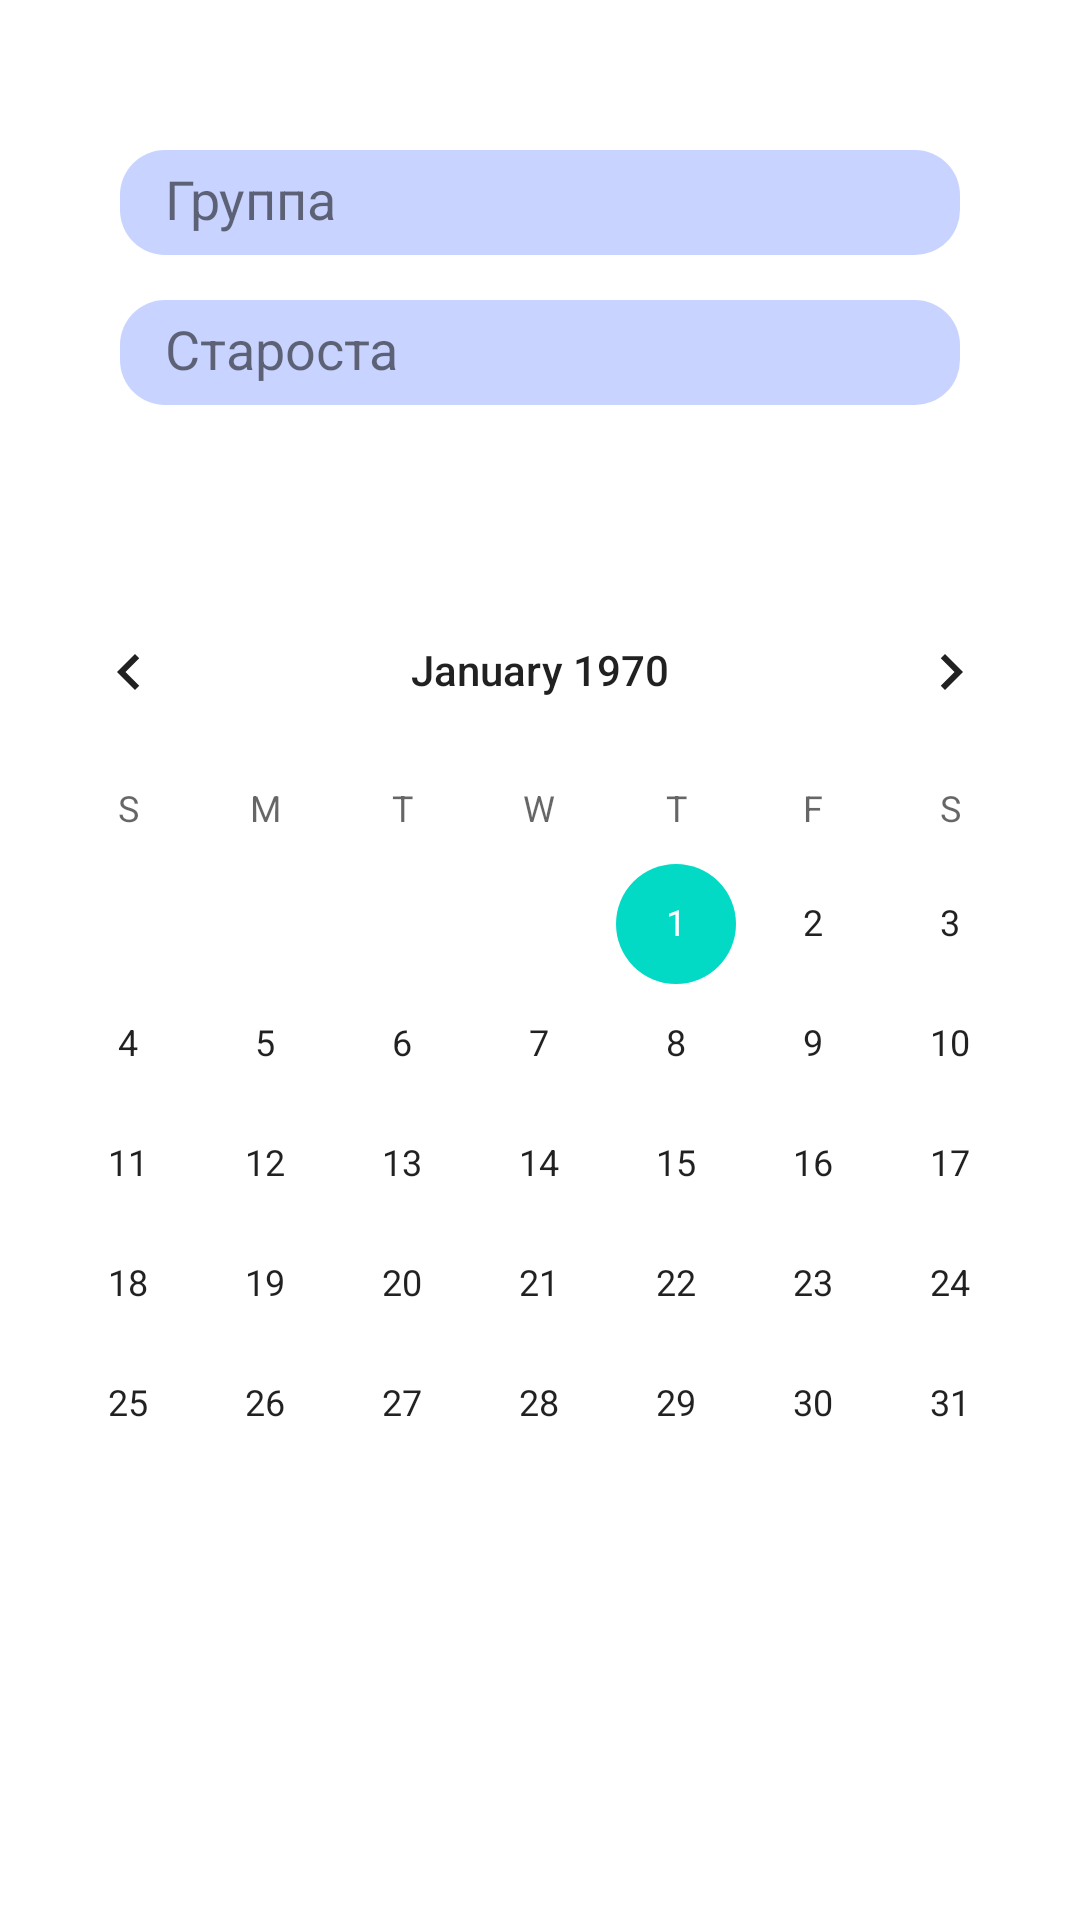

Produce the Android XML layout that renders to this screen, including the resource entries it uses.
<!-- AndroidManifest.xml: application theme AppTheme -->
<!-- res/layout/fragment_visit.xml -->
<?xml version="1.0" encoding="utf-8"?>
<FrameLayout xmlns:android="http://schemas.android.com/apk/res/android"
    xmlns:tools="http://schemas.android.com/tools"
    android:layout_width="match_parent"
    android:layout_height="match_parent"
    tools:context=".VisitFragment">

    

    <TextView
        android:id="@+id/group"
        android:layout_width="match_parent"
        android:layout_height="35dp"
        android:layout_marginLeft="40dp"
        android:layout_marginRight="40dp"
        android:layout_marginTop="50dp"
        android:paddingLeft="15dp"
        android:paddingTop="4dp"
        android:background="@drawable/text"
        android:text="Группа"
        android:textAlignment="textStart"
        android:textSize="18sp" />

    <TextView
        android:id="@+id/elder"
        android:layout_width="match_parent"
        android:layout_height="35dp"
        android:paddingLeft="15dp"
        android:paddingTop="4dp"
        android:text="Староста"
        android:textSize="18sp"
        android:background="@drawable/text"
        android:layout_marginTop="100dp"
        android:layout_marginLeft="40dp"
        android:layout_marginRight="40dp"/>
    <CalendarView
        android:id="@+id/calendar"
        android:layout_marginTop="190dp"
        android:layout_width="match_parent"
        android:layout_height="wrap_content"/>

</FrameLayout>
<!-- resources referenced by this layout -->
<resources>
  <!-- drawable text (drawable) -->
  <?xml version="1.0" encoding="utf-8"?>
  <shape
      xmlns:android="http://schemas.android.com/apk/res/android"
      android:shape="rectangle">
  
      <corners android:radius="15dp" />
  
      
      <solid android:color="@color/frame" />
  
  </shape>
  <color name="frame">#8091A9FF</color>
</resources>
